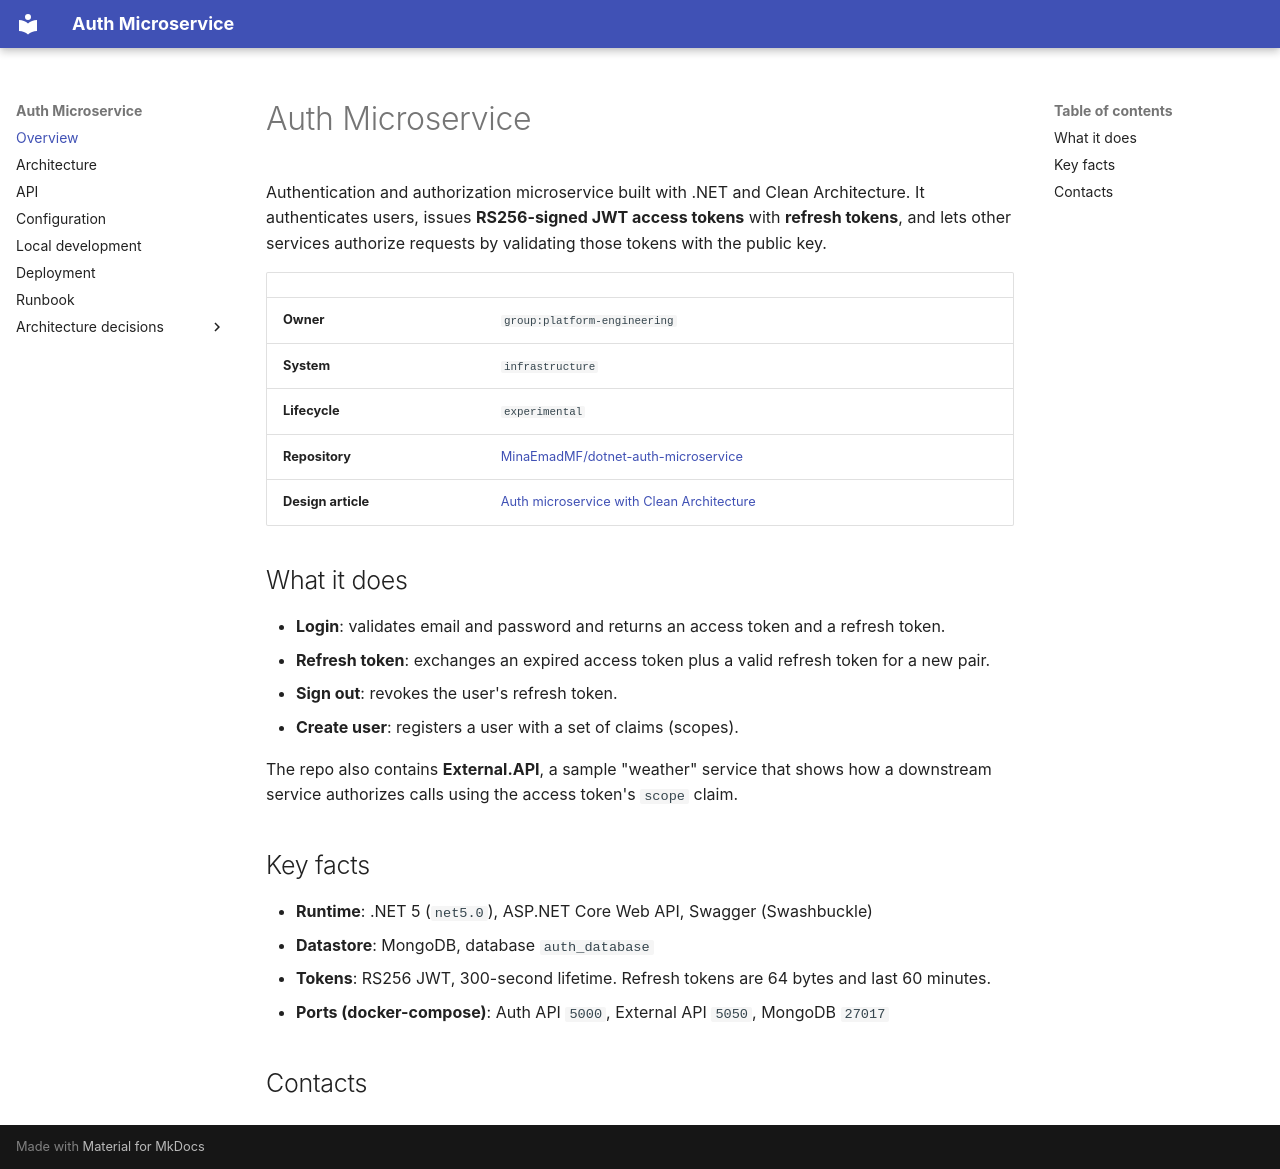

repository: MinaEmadMF/dotnet-auth-microservice · page: index.html · generator: mkdocs

# Auth Microservice

Authentication and authorization microservice built with .NET and Clean
Architecture. It authenticates users, issues **RS256-signed JWT access tokens**
with **refresh tokens**, and lets other services authorize requests by
validating those tokens with the public key.

| | |
| --- | --- |
| **Owner** | `group:platform-engineering` |
| **System** | `infrastructure` |
| **Lifecycle** | `experimental` |
| **Repository** | [MinaEmadMF/dotnet-auth-microservice](https://github.com/MinaEmadMF/dotnet-auth-microservice) |
| **Design article** | [Auth microservice with Clean Architecture](https://veglos.github.io/posts/dotnet-auth-microservice-with-clean-architecture/) |

## What it does

- **Login**: validates email and password and returns an access token and a
  refresh token.
- **Refresh token**: exchanges an expired access token plus a valid refresh
  token for a new pair.
- **Sign out**: revokes the user's refresh token.
- **Create user**: registers a user with a set of claims (scopes).

The repo also contains **External.API**, a sample "weather" service that shows
how a downstream service authorizes calls using the access token's `scope`
claim.

## Key facts

- **Runtime**: .NET 5 (`net5.0`), ASP.NET Core Web API, Swagger (Swashbuckle)
- **Datastore**: MongoDB, database `auth_database`
- **Tokens**: RS256 JWT, 300-second lifetime. Refresh tokens are 64 bytes and
  last 60 minutes.
- **Ports (docker-compose)**: Auth API `5000`, External API `5050`,
  MongoDB `27017`

## Contacts

<!-- Slack channel, on-call rotation, escalation path. -->
